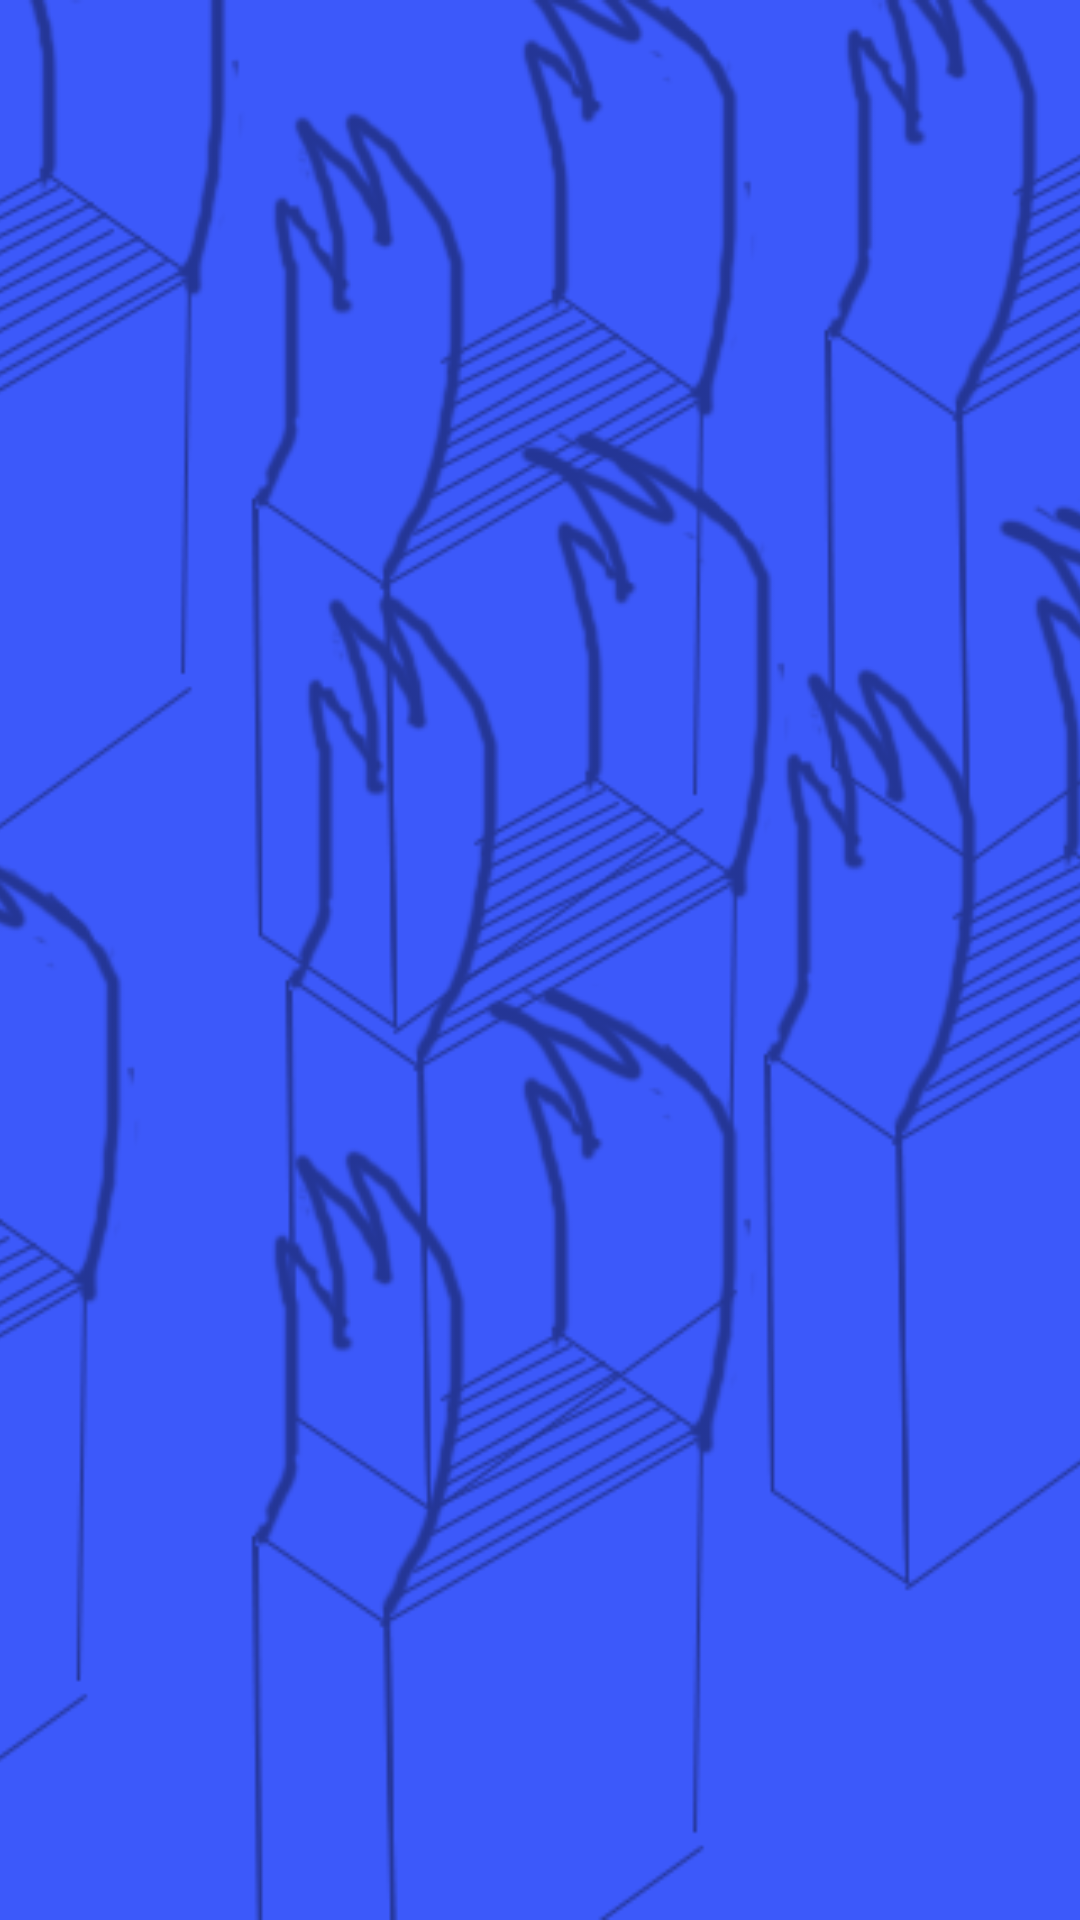

Android layout source for this screen:
<!-- AndroidManifest.xml: application theme Theme.ObmenKnigami_Java.NoToolBar -->
<!-- res/layout/nav_header_main.xml -->
<?xml version="1.0" encoding="utf-8"?>
<androidx.constraintlayout.widget.ConstraintLayout xmlns:android="http://schemas.android.com/apk/res/android"
    xmlns:app="http://schemas.android.com/apk/res-auto"
    xmlns:tools="http://schemas.android.com/tools"
    android:layout_width="match_parent"
    android:layout_height="@dimen/nav_header_height"
    android:background="@color/tooblue">

    <TextView
        android:id="@+id/tvEmail"
        android:layout_width="wrap_content"
        android:layout_height="wrap_content"
        android:layout_marginTop="8dp"
        android:background="@drawable/header_text_bg"
        android:padding="3dp"
        android:paddingStart="10dp"
        android:paddingLeft="10dp"
        android:paddingEnd="10dp"
        android:paddingRight="10dp"
        android:text="@string/not_reg"
        android:textColor="@color/White"
        app:layout_constraintStart_toStartOf="@+id/imPhoto"
        app:layout_constraintTop_toBottomOf="@+id/imPhoto" />

    <ImageView
        android:id="@+id/imPhoto"
        android:layout_width="@dimen/nav_header_photo"
        android:layout_height="@dimen/nav_header_photo"
        app:layout_constraintBottom_toBottomOf="parent"
        app:layout_constraintEnd_toEndOf="parent"
        app:layout_constraintHorizontal_bias="0.11"
        app:layout_constraintStart_toStartOf="parent"
        app:layout_constraintTop_toTopOf="parent" />

    <ImageView
        android:id="@+id/imageView"
        android:layout_width="0dp"
        android:layout_height="0dp"
        android:alpha="0.4"
        android:scaleType="centerCrop"
        app:layout_constraintBottom_toBottomOf="parent"
        app:layout_constraintEnd_toEndOf="parent"
        app:layout_constraintStart_toStartOf="parent"
        app:layout_constraintTop_toTopOf="parent"
        app:srcCompat="@drawable/book4"

        />

</androidx.constraintlayout.widget.ConstraintLayout>
<!-- resources referenced by this layout -->
<resources>
  <color name="White">#F7F1F1</color>
  <color name="tooblue">#3C59FA</color>
  <!-- drawable book4: png bitmap (drawable-mdpi, 245362 bytes) -->
  <!-- drawable header_text_bg (drawable) -->
  <?xml version="1.0" encoding="utf-8"?>
  <shape xmlns:android="http://schemas.android.com/apk/res/android" android:shape="rectangle">
  <solid android:color="@color/RED"/>
      <corners android:topRightRadius="8dp" android:bottomLeftRadius="8dp"
          android:topLeftRadius="8dp" android:bottomRightRadius="8dp"/>
      <stroke android:color="@color/black" android:width="2dp"/>
  </shape>
  <string name="not_reg">Войдите или зарегестрируйтесь!</string>
  <style name="Theme.ObmenKnigami_Java.NoToolBar">
  
  
      <item name="windowActionBar"> false </item>
          <item name="windowNoTitle">true</item>
          <item name="android:windowFullscreen">true</item>
  
  
      </style>
  <color name="RED">#D51305</color>
  <color name="black">#FF000000</color>
</resources>
